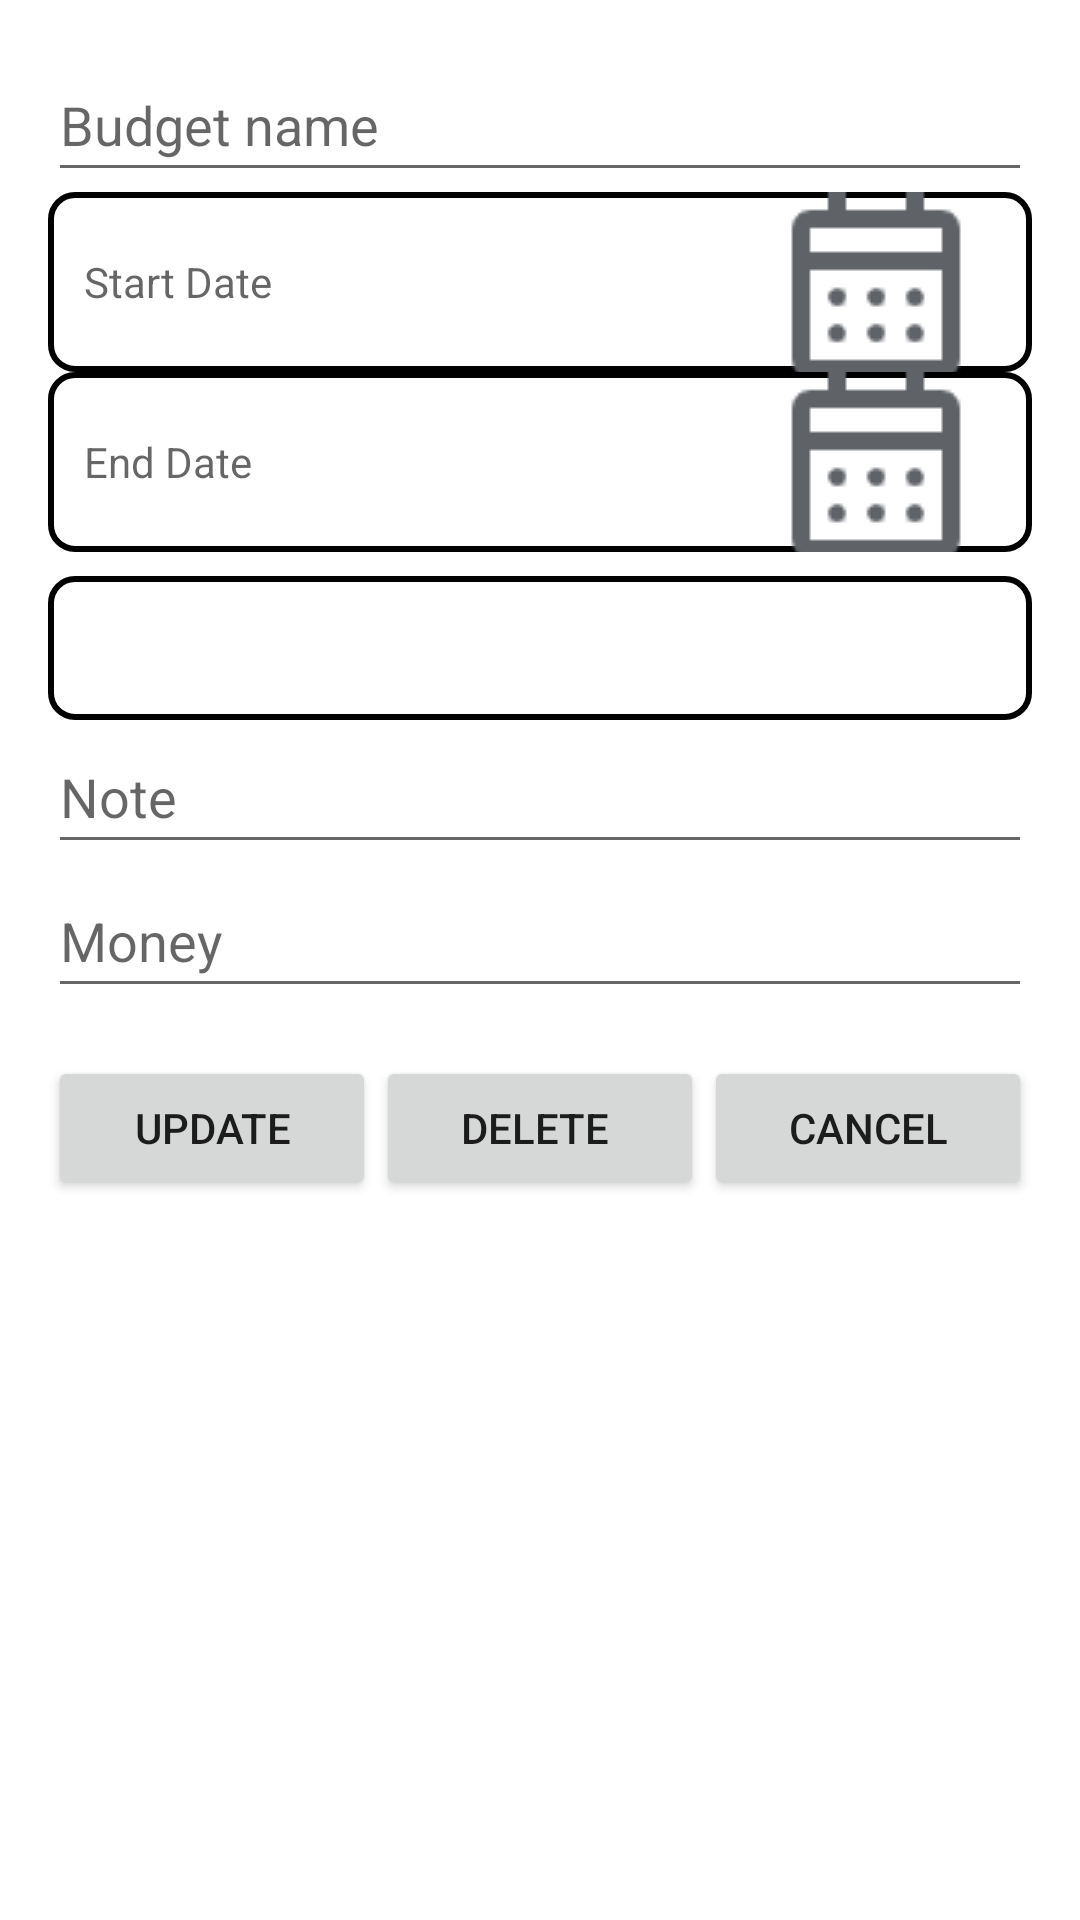

Write the Android layout XML for this screen, with the resource values it uses.
<!-- AndroidManifest.xml: application theme Theme.BudgetWiseSolutions -->
<!-- res/layout/dialog_update_budget.xml -->
<LinearLayout xmlns:android="http://schemas.android.com/apk/res/android"
    android:layout_width="match_parent"
    android:layout_height="wrap_content"
    android:orientation="vertical"
    android:padding="16dp">

    
    <EditText
        android:id="@+id/sourceInput"
        android:layout_width="match_parent"
        android:layout_height="wrap_content"
        android:minHeight="48dp"
        android:hint="Budget name"
        android:inputType="text" />

    

    

    
    
    <TextView
        android:id="@+id/startDateInput"
        android:layout_width="match_parent"
        android:layout_height="60sp"
        android:padding="12dp"
        android:background="@drawable/border"
        android:hint="Start Date"
        android:textColor="#000"
        android:minHeight="48dp"
        android:gravity="center_vertical"
        android:drawableEnd="@drawable/calendartu"
        android:drawablePadding="8dp" />

    <TextView
        android:id="@+id/endDateInput"
        android:layout_width="match_parent"
        android:layout_height="60sp"
        android:background="@drawable/border"
        android:drawableEnd="@drawable/calendartu"
        android:drawablePadding="8dp"
        android:gravity="center_vertical"
        android:hint="End Date"
        android:minHeight="48dp"
        android:padding="12dp"
        android:textColor="#000" />

    <Spinner
        android:id="@+id/categorySpinner"
        android:layout_width="match_parent"
        android:layout_height="wrap_content"
        android:layout_marginTop="8dp"
        android:minHeight="48dp"
        android:background="@drawable/border"
        android:spinnerMode="dropdown" />

    
    <EditText
        android:id="@+id/noteInput"
        android:layout_width="match_parent"
        android:layout_height="wrap_content"
        android:minHeight="48dp"
        android:hint="Note"
        android:inputType="text" />

    
    <EditText
        android:id="@+id/amountInput"
        android:layout_width="match_parent"
        android:layout_height="wrap_content"
        android:minHeight="48dp"
        android:hint="Money"
        android:inputType="number" />

    <LinearLayout
        android:layout_width="match_parent"
        android:layout_height="wrap_content"
        android:gravity="center"
        android:orientation="horizontal"
        android:paddingTop="16dp"
        android:paddingStart="0dp"
        android:paddingEnd="0dp">

        <Button
            android:id="@+id/updateButton"
            android:layout_width="0dp"
            android:layout_height="wrap_content"
            android:layout_weight="1"
            android:text="UPDATE" />

        <Button
            android:id="@+id/deleteButton"
            android:layout_width="0dp"
            android:layout_height="wrap_content"
            android:layout_weight="1"
            android:text="DELETE " />

        <Button
            android:id="@+id/cancelButton"
            android:layout_width="0dp"
            android:layout_height="wrap_content"
            android:layout_weight="1"
            android:text="CANCEL" />
    </LinearLayout>

</LinearLayout>
<!-- resources referenced by this layout -->
<resources>
  <!-- drawable border (drawable) -->
  <shape xmlns:android="http://schemas.android.com/apk/res/android">
      
      <solid android:color="#FFFFFF" />
  
      
      <stroke
          android:color="#000000"
          android:width="2dp" />
  
      
      <corners android:radius="8dp" />
  </shape>
  <!-- drawable calendartu: png bitmap (drawable, 888 bytes) -->
  <style name="Theme.BudgetWiseSolutions" parent="Theme.MaterialComponents.DayNight.DarkActionBar">
          
          <item name="colorPrimary">@color/purple_500</item>
          <item name="colorPrimaryVariant">@color/purple_700</item>
          <item name="colorOnPrimary">@color/white</item>
          
          <item name="colorSecondary">@color/teal_200</item>
          <item name="colorSecondaryVariant">@color/teal_700</item>
          <item name="colorOnSecondary">@color/black</item>
          
          <item name="android:statusBarColor">?attr/colorPrimaryVariant</item>
          
      </style>
  <color name="purple_500">#9C27B0</color>
  <color name="purple_700">#9C27B0</color>
  <color name="white">#FFFFFF</color>
  <color name="teal_200">#03DAC5</color>
  <color name="teal_700">#018786</color>
  <color name="black">#000000</color>
</resources>
